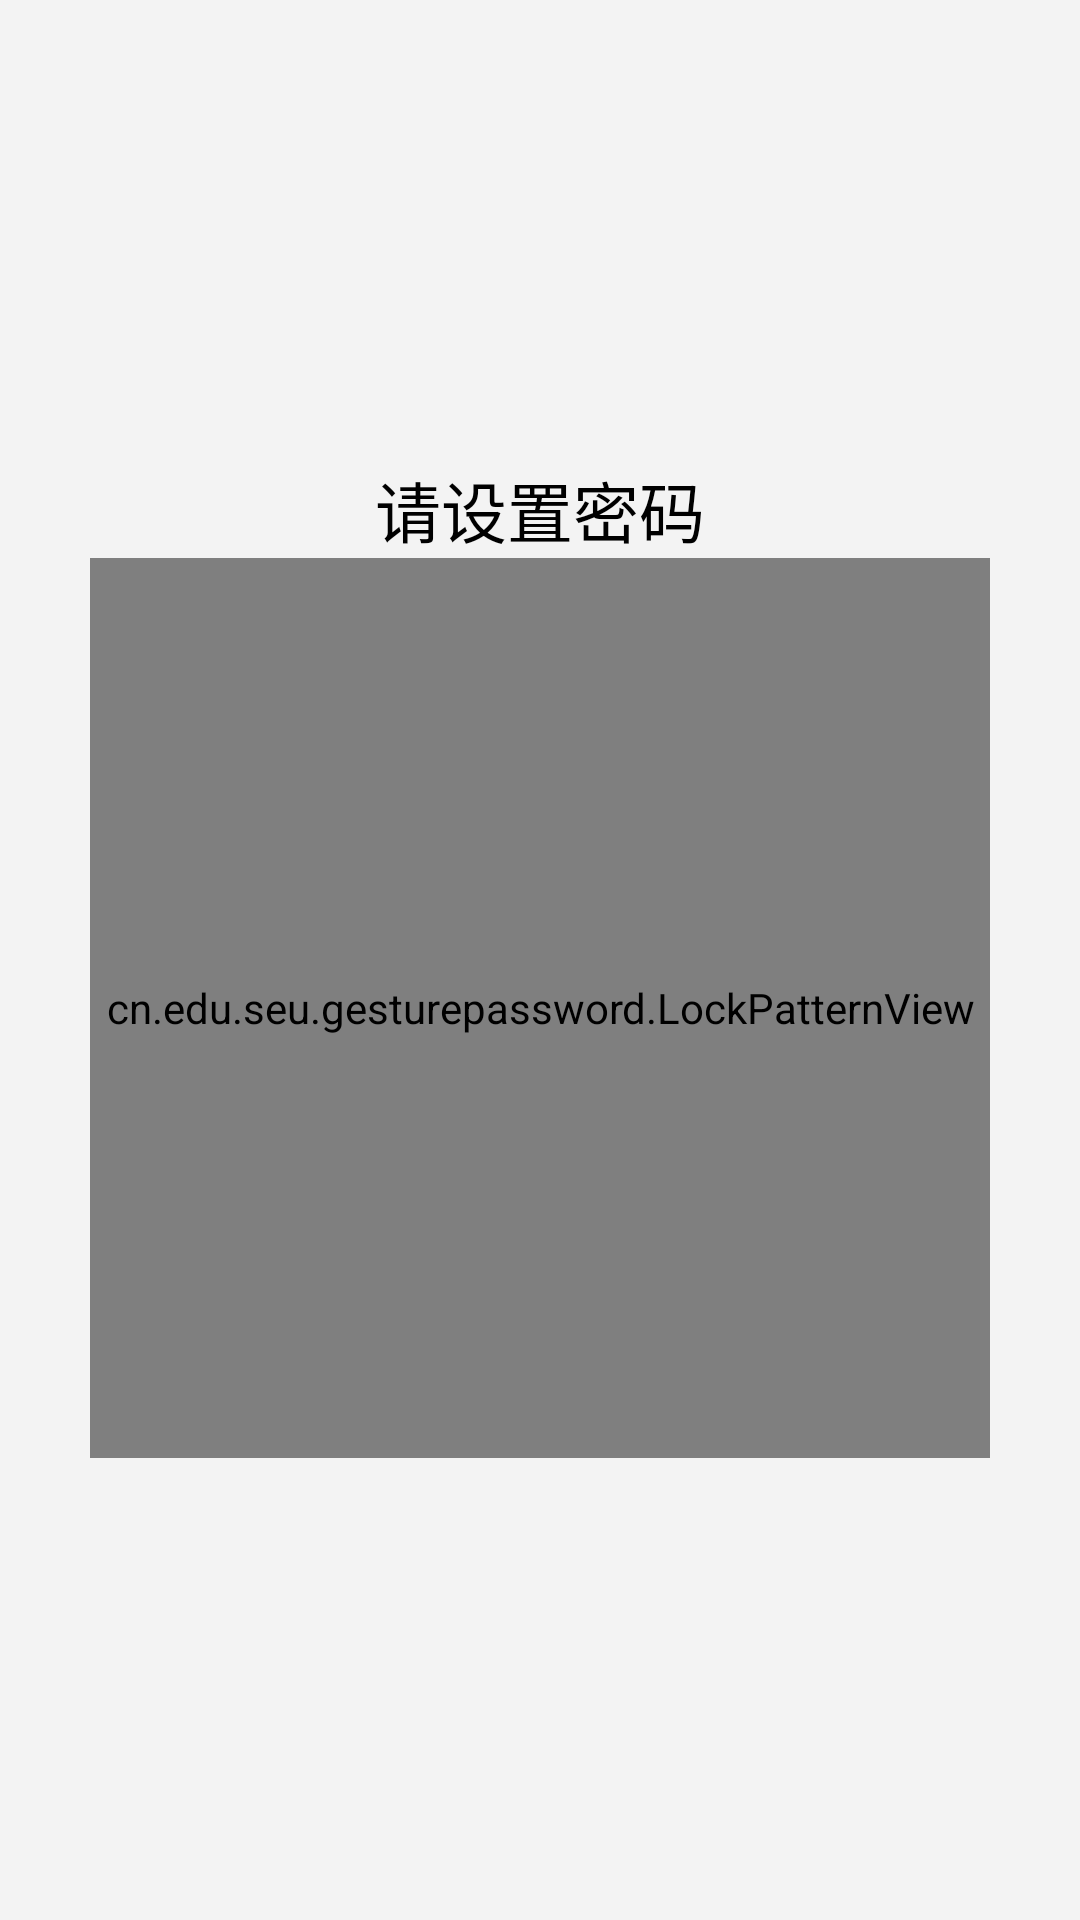

Here is an Android app screen rendered from its layout file. Give the layout XML and the strings, colors and styles it references.
<!-- AndroidManifest.xml: application theme android:Theme.NoTitleBar -->
<!-- res/layout/set_first.xml -->
<?xml version="1.0" encoding="utf-8"?>

<LinearLayout xmlns:android="http://schemas.android.com/apk/res/android"
    android:layout_width="match_parent"
    android:layout_height="match_parent"
    android:gravity="center"
    android:orientation="vertical"
   android:background="#f3f3f3" >

    <TextView
        android:id="@+id/textView1"
        android:layout_width="wrap_content"
        android:layout_height="wrap_content"
        android:text="请设置密码"
        android:textAppearance="?android:attr/textAppearanceLarge"
        android:textColor="@color/black" />

    <cn.edu.seu.gesturepassword.LockPatternView
        xmlns:app="http://schemas.android.com/apk/res/com.wgs.jiesuo"
        android:id="@+id/lpv_lock_first"
        android:layout_width="300dp"
        android:layout_height="300dp"
        android:background="#f3f3f3" />
  
</LinearLayout>
<!-- resources referenced by this layout -->
<resources>
  <color name="black">#000000</color>
</resources>
